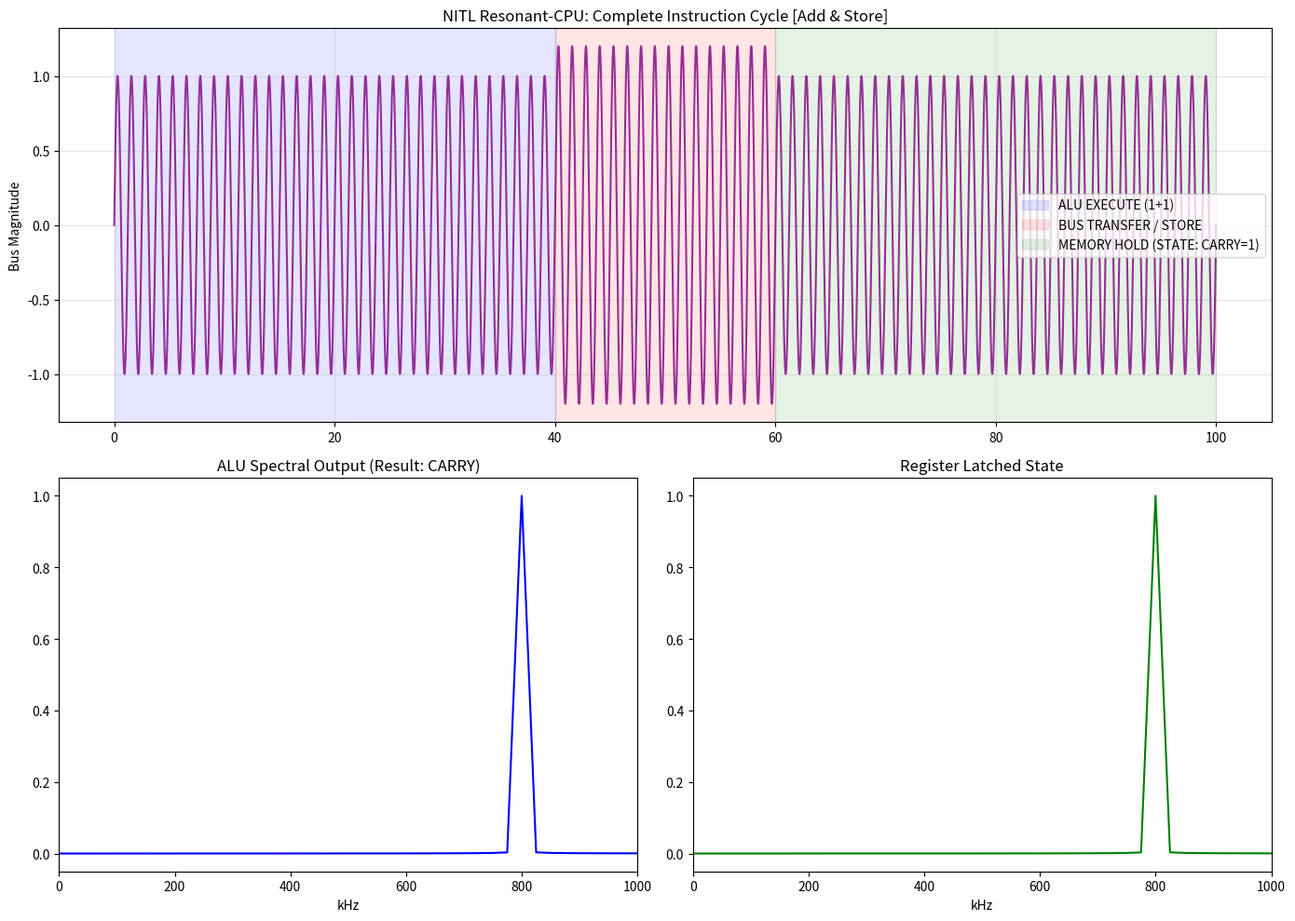

Python code for this plot:
import numpy as np
import matplotlib.pyplot as plt

def sim_resonant_cpu():
    """
    Simulates a 1-bit Resonant CPU instruction cycle:
    1. ALU: Addition (A + B)
    2. BUS: Frequency Transfer
    3. MEM: Storage (Latch)
    """
    time = np.linspace(0, 100, 10000) # Microseconds
    dt = (time[1] - time[0]) / 1e6
    
    # Frequency Definitions
    f_sum_1 = 400e3 # 400kHz represents SUM=1
    f_carry_1 = 800e3 # 800kHz represents CARRY=1
    
    # Instruction Cycle: Add 1 + 1 (Result: Sum=0, Carry=1)
    
    # Stage 1: ALU Execution (0 to 40us)
    # ALU generates the Carry frequency because 1+1 = 10 (binary)
    alu_output = np.sin(2 * np.pi * f_carry_1 * (time[:4000]/1e6))
    
    # Stage 2: Store Pulse (40 to 60us)
    # Register/Latch receives the f_carry_1 signal
    latch_input = 1.2 * np.sin(2 * np.pi * f_carry_1 * (time[4000:6000]/1e6))
    
    # Stage 3: Latched State (60 to 100us)
    # Memory maintains the Carry state permanently
    memory_state = np.sin(2 * np.pi * f_carry_1 * (time[6000:]/1e6))
    
    total_cpu_bus = np.concatenate([alu_output, latch_input, memory_state])
    
    # Visualization
    plt.figure(figsize=(14, 10))
    
    plt.subplot(2, 1, 1)
    plt.plot(time, total_cpu_bus, color='purple', alpha=0.8)
    plt.axvspan(0, 40, color='blue', alpha=0.1, label='ALU EXECUTE (1+1)')
    plt.axvspan(40, 60, color='red', alpha=0.1, label='BUS TRANSFER / STORE')
    plt.axvspan(60, 100, color='green', alpha=0.1, label='MEMORY HOLD (STATE: CARRY=1)')
    plt.title("NITL Resonant-CPU: Complete Instruction Cycle [Add & Store]")
    plt.ylabel("Bus Magnitude")
    plt.legend()
    plt.grid(True, alpha=0.3)
    
    # Spectral verification of each stage
    plt.subplot(2, 2, 3)
    fft_exec = np.abs(np.fft.rfft(alu_output))
    freqs_exec = np.fft.rfftfreq(len(alu_output), d=dt)
    plt.plot(freqs_exec/1e3, fft_exec/max(fft_exec), color='blue')
    plt.title("ALU Spectral Output (Result: CARRY)")
    plt.xlim(0, 1000)
    plt.xlabel("kHz")
    
    plt.subplot(2, 2, 4)
    fft_mem = np.abs(np.fft.rfft(memory_state))
    freqs_mem = np.fft.rfftfreq(len(memory_state), d=dt)
    plt.plot(freqs_mem/1e3, fft_mem/max(fft_mem), color='green')
    plt.title("Register Latched State")
    plt.xlim(0, 1000)
    plt.xlabel("kHz")
    
    plt.tight_layout()
    plt.savefig(r'C:\Users\allmy\Desktop\aaa\field_transistor_alternative\Phase_2_Advanced_Concepts\nicl_resonant_cpu.png')
    print("[+] Resonant CPU graph generated: Phase_2_Advanced_Concepts/nicl_resonant_cpu.png")

if __name__ == "__main__":
    sim_resonant_cpu()
